Run: headless pygame with SDL's dummy video driver; simulated clock (each Clock.tick advances the game by its frame time, no real sleeping); random seed 0; keys injected as events and as key.get_pressed() state; no mouse input.
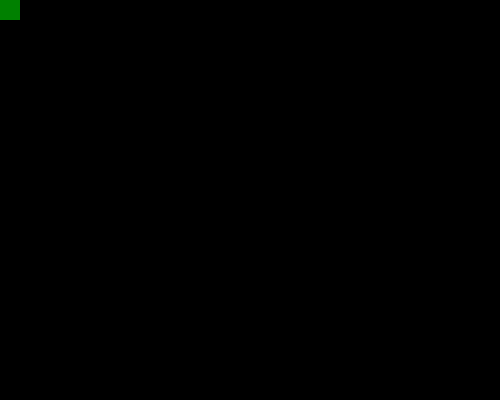
Frame 1 of 4 · flips 1–60 · no input
Frame 2 of 4 · flips 61–180 · tapped SPACE, RETURN · held RIGHT (→), D · screen unchanged from frame 1, image omitted
Frame 3 of 4 · flips 181–300 · held DOWN (↓), S · screen unchanged from frame 2, image omitted
Frame 4 of 4 · flips 301–420 · held LEFT (←), A, UP (↑), W · screen unchanged from frame 3, image omitted

The pygame program that drew these frames:

import sys
import math

import pygame

pygame.init()

width = 500
height = 400
screen = pygame.display.set_mode([width, height])

green = (0, 128 ,0)

x = 0
y = 0 

rectangle = (
    x,
    y,
    20,
    20
)

running = True

colNumber = 0
rowNumber = 0

while running:

    screen.fill((0, 0, 0))

    # USER INPUT
    for event in pygame.event.get():
        if event.type == pygame.QUIT:
            running = False
        
        if event.type == pygame.KEYDOWN:
            if event.key == pygame.K_RIGHT:
                
                x += 10

            if event.key == pygame.K_LEFT:
                x -= 10

            if event.key == pygame.K_UP:
                y += 10

            if event.key == pygame.K_DOWN:
                y -= 10

    for col in range(1, int(width / 20)):

        colNumber += 20
        pygame.draw.line(screen, (255, 255, 255), [colNumber, 0], [colNumber, height], 1)

    for row in range(0, int(height / 20)):

        rowNumber += 20

        pygame.draw.line(screen, (255, 255, 255), (0, rowNumber), (0 + width * math.cos(0), rowNumber + width * math.sin(0)), 1)

    pygame.draw.rect(screen, color=green, rect=rectangle)

    pygame.display.flip()

pygame.quit()
sys.exit()
